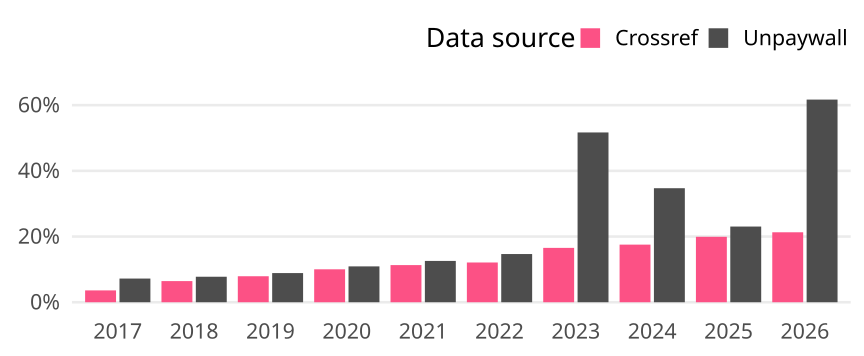

Data behind this chart, as committed beside it:
cr_year, cat, article_total, name, oa_articles, oa_share
2017, Global, 26632, Crossref, 960, 0.03605
2017, Global, 26632, Unpaywall, 1920, 0.07209
2018, Global, 26155, Crossref, 1684, 0.06439
2018, Global, 26155, Unpaywall, 2031, 0.07765
2019, Global, 25206, Crossref, 1995, 0.07915
2019, Global, 25206, Unpaywall, 2238, 0.08879
2020, Global, 28102, Crossref, 2818, 0.1003
2020, Global, 28102, Unpaywall, 3067, 0.1091
2021, Global, 25842, Crossref, 2922, 0.1131
2021, Global, 25842, Unpaywall, 3251, 0.1258
2022, Global, 25867, Crossref, 3130, 0.121
2022, Global, 25867, Unpaywall, 3795, 0.1467
2023, Global, 25233, Crossref, 4176, 0.1655
2023, Global, 25233, Unpaywall, 13042, 0.5169
2024, Global, 31893, Crossref, 5594, 0.1754
2024, Global, 31893, Unpaywall, 11070, 0.3471
2025, Global, 29217, Crossref, 5822, 0.1993
2025, Global, 29217, Unpaywall, 6732, 0.2304
2026, Global, 24988, Crossref, 5322, 0.213
2026, Global, 24988, Unpaywall, 15415, 0.6169
